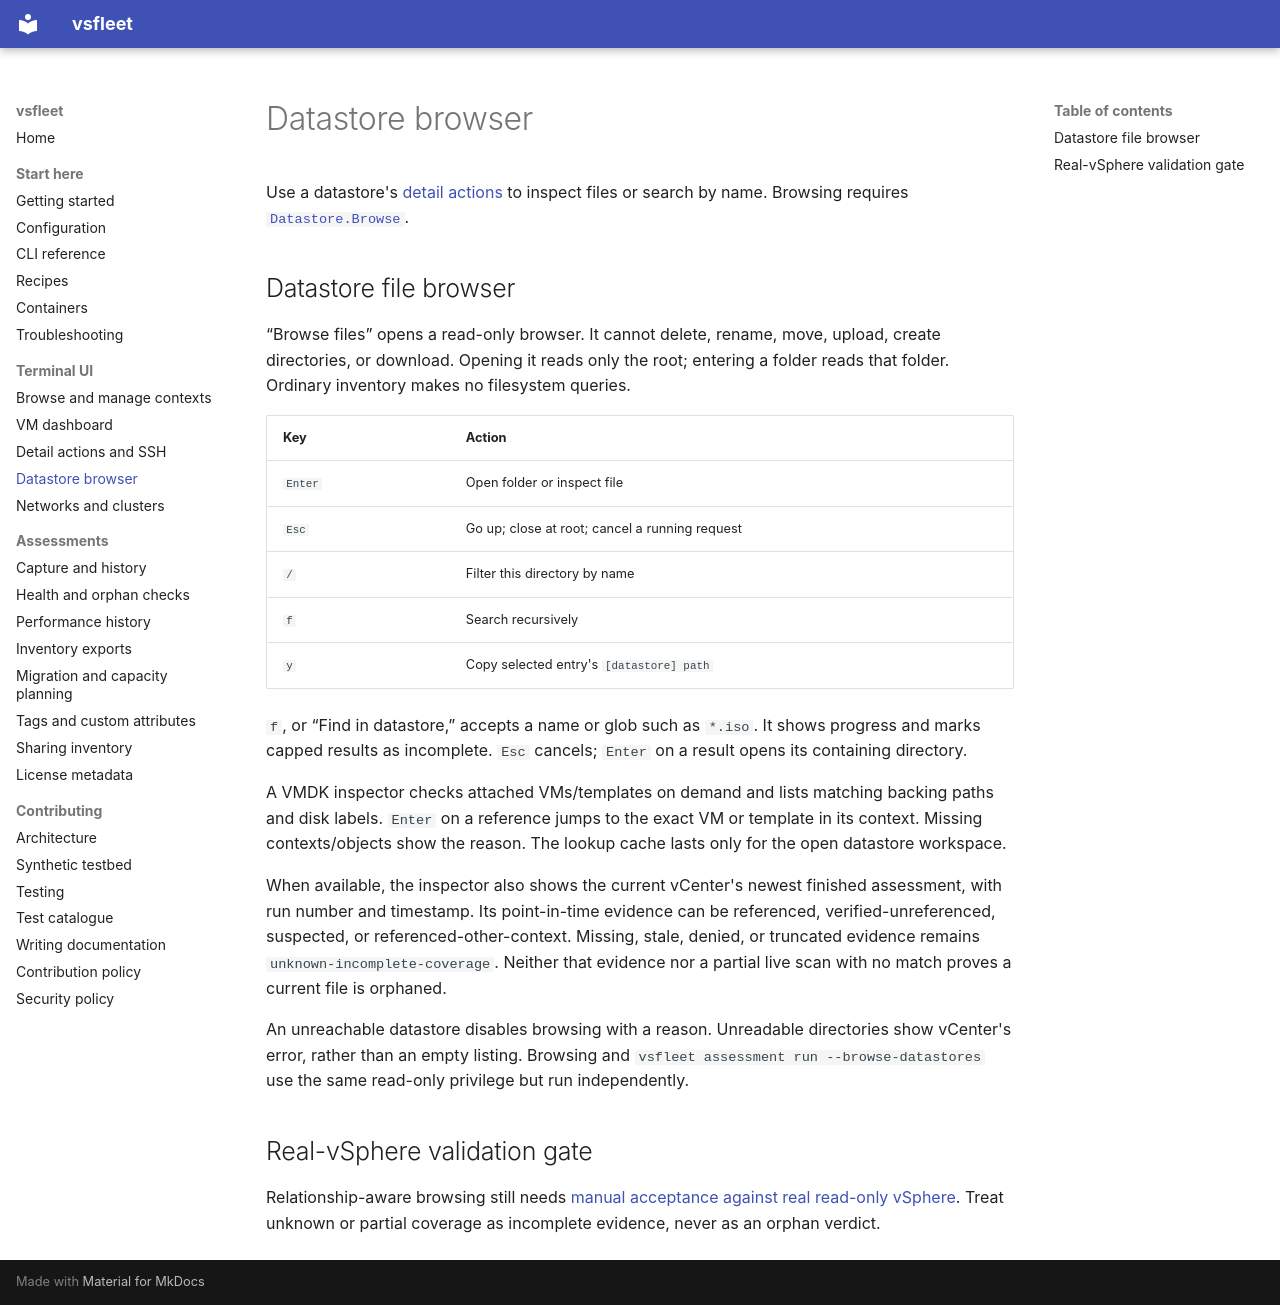

repository: Easonliuuuuu/VC-TUI · page: tui-storage/index.html · generator: mkdocs

# Datastore browser

Use a datastore's [detail actions](tui-actions.md#detail-pane-actions) to
inspect files or search by name. Browsing requires
[`Datastore.Browse`](configuration.md#vsphere-permissions).

## Datastore file browser

“Browse files” opens a read-only browser. It cannot delete, rename, move,
upload, create directories, or download. Opening it reads only the root;
entering a folder reads that folder. Ordinary inventory makes no filesystem
queries.

| Key | Action |
|---|---|
| `Enter` | Open folder or inspect file |
| `Esc` | Go up; close at root; cancel a running request |
| `/` | Filter this directory by name |
| `f` | Search recursively |
| `y` | Copy selected entry's `[datastore] path` |

`f`, or “Find in datastore,” accepts a name or glob such as `*.iso`. It shows
progress and marks capped results as incomplete. `Esc` cancels; `Enter` on a
result opens its containing directory.

A VMDK inspector checks attached VMs/templates on demand and lists matching
backing paths and disk labels. `Enter` on a reference jumps to the exact VM
or template in its context. Missing contexts/objects show the reason. The
lookup cache lasts only for the open datastore workspace.

When available, the inspector also shows the current vCenter's newest finished
assessment, with run number and timestamp. Its point-in-time evidence can be
referenced, verified-unreferenced, suspected, or referenced-other-context.
Missing, stale, denied, or truncated evidence remains
`unknown-incomplete-coverage`. Neither that evidence nor a partial live scan
with no match proves a current file is orphaned.

An unreachable datastore disables browsing with a reason. Unreadable
directories show vCenter's error, rather than an empty listing. Browsing and
`vsfleet assessment run --browse-datastores` use the same read-only privilege
but run independently.

## Real-vSphere validation gate

Relationship-aware browsing still needs [manual acceptance against real
read-only vSphere](testing.md#datastore-browser-acceptance). Treat unknown or
partial coverage as incomplete evidence, never as an orphan verdict.
